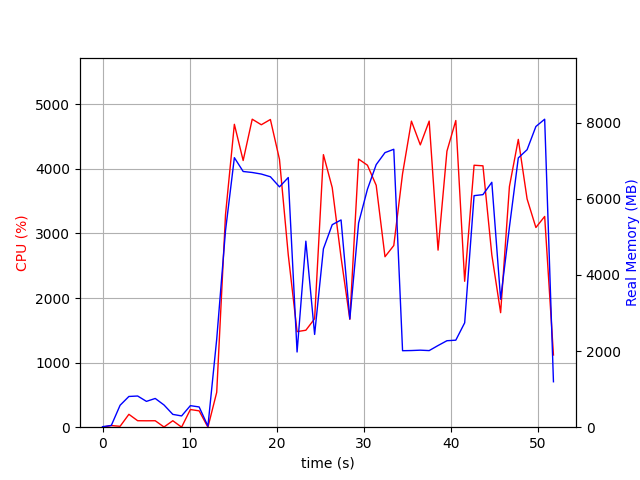

The file beside this chart, header and first rows:
elapsed_time, nproc, cpu, mem_real, mem_virtual
3.814697265625e-05, 1, 0.0, 13.43, 3192
1.007, 2, 25.8, 46.34, 153.8
2.016, 4, 13.9, 576.2, 2188
3.024, 4, 199.5, 806.9, 2482
4.032, 4, 100.2, 818.9, 2484
5.04, 3, 99.2, 678.2, 2023
6.048, 3, 100.1, 754.7, 2135
7.057, 5, 3.0, 583.5, 2399
8.067, 3, 100.1, 336.9, 1547
9.076, 3, 1.0, 295.6, 1527
10.08, 4, 273.8, 566, 2184
11.09, 4, 253.0, 531.5, 2074
12.1, 2, 0.0, 27.47, 72.05
13.11, 1, 540.3, 2314, 8592
14.12, 1, 3289, 5159, 11152
15.13, 1, 4690, 7077, 15361
16.14, 1, 4129, 6714, 15801
17.19, 1, 4769, 6688, 15801
18.23, 1, 4683, 6647, 15801
19.27, 1, 4764, 6576, 15801
20.31, 1, 4147, 6311, 15849
21.32, 1, 2667, 6556, 15861
22.33, 1, 1480, 1975, 15917
23.34, 1, 1501, 4885, 21101
24.35, 1, 1680, 2436, 22125
25.36, 1, 4220, 4684, 23297
26.37, 1, 3709, 5318, 23377
27.38, 1, 2629, 5442, 23377
28.39, 1, 1670, 2843, 23377
29.4, 1, 4151, 5364, 23651
30.41, 1, 4057, 6248, 23695
31.42, 1, 3745, 6895, 23695
32.43, 1, 2640, 7209, 23695
33.44, 1, 2813, 7298, 23695
34.44, 1, 3925, 2008, 21647
35.46, 1, 4739, 2013, 21647
36.48, 1, 4371, 2023, 21647
37.5, 1, 4740, 2012, 21647
38.52, 1, 2742, 2145, 21647
39.54, 1, 4274, 2271, 26767
40.56, 1, 4748, 2285, 26767
41.58, 1, 2259, 2741, 27791
42.66, 1, 4056, 6080, 28241
43.67, 1, 4047, 6106, 28265
44.69, 1, 2668, 6431, 28265
45.7, 1, 1773, 3360, 28361
46.71, 1, 3727, 5254, 28361
47.73, 1, 4456, 7071, 33663
48.74, 1, 3534, 7286, 33663
49.75, 1, 3092, 7896, 33663
50.76, 1, 3263, 8087, 33663
51.77, 1, 1118, 1193, 26095
